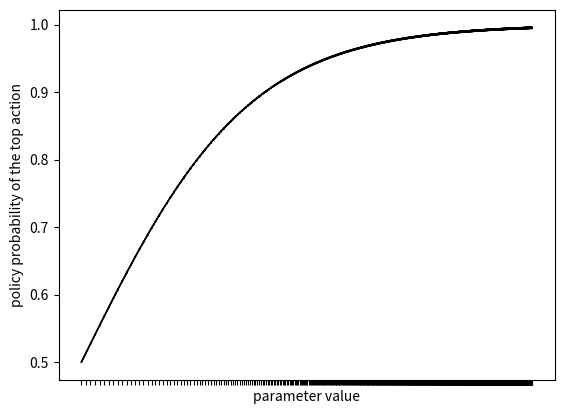

Recreate this plot in Python.
import numpy as np
import matplotlib.pyplot as plt

gamma = 0.8

def pi(theta=0):
    return np.exp(theta)/(1+np.exp(theta))

def q_values(theta=0):
    q_a_top = (1+gamma* (1-2*gamma+(-2+2*gamma)*pi(theta) ) )/(1-gamma**2)
    q_a_bottom = q_a_top-2
    q_b_top = -1+gamma* (q_a_top - 2* (1-pi(theta)))
    q_b_bottom = q_b_top +2
    return q_a_top,q_a_bottom,q_b_top,q_b_bottom

def true_grad(theta):
    q_a_top, q_a_bottom, q_b_top, q_b_bottom = q_values(theta)
    log_grad = 1 - pi(theta)
    log_grad_neg = -pi(theta)

    dist_a = (1-gamma)/(1-gamma**2)
    dist_b = gamma * (1-gamma)/(1-gamma**2)

    grad = dist_a * (pi(theta)*log_grad*q_a_top + (1-pi(theta))*log_grad_neg*q_a_bottom) + \
           dist_b * (pi(theta)*log_grad*q_b_top + (1-pi(theta))*log_grad_neg*q_b_bottom)
    return grad

theta = 0
last_theta=-100
params = []
policies = []
lr =1
plt.figure()
while theta-last_theta> 0.001:
    last_theta = theta
    params.append(last_theta)
    policies.append(pi(theta))
    grad = true_grad(theta)
    theta = theta + lr * grad
    plt.arrow(last_theta, pi(last_theta), theta - last_theta, pi(theta) - pi(last_theta))
    print("new update: ",grad," policy: ",pi(theta))

# plt.plot(params,policies,'-o')
plt.xticks(params)
plt.tick_params(labelbottom=False)
plt.xlabel("parameter value")
plt.ylabel("policy probability of the top action")
plt.show()


